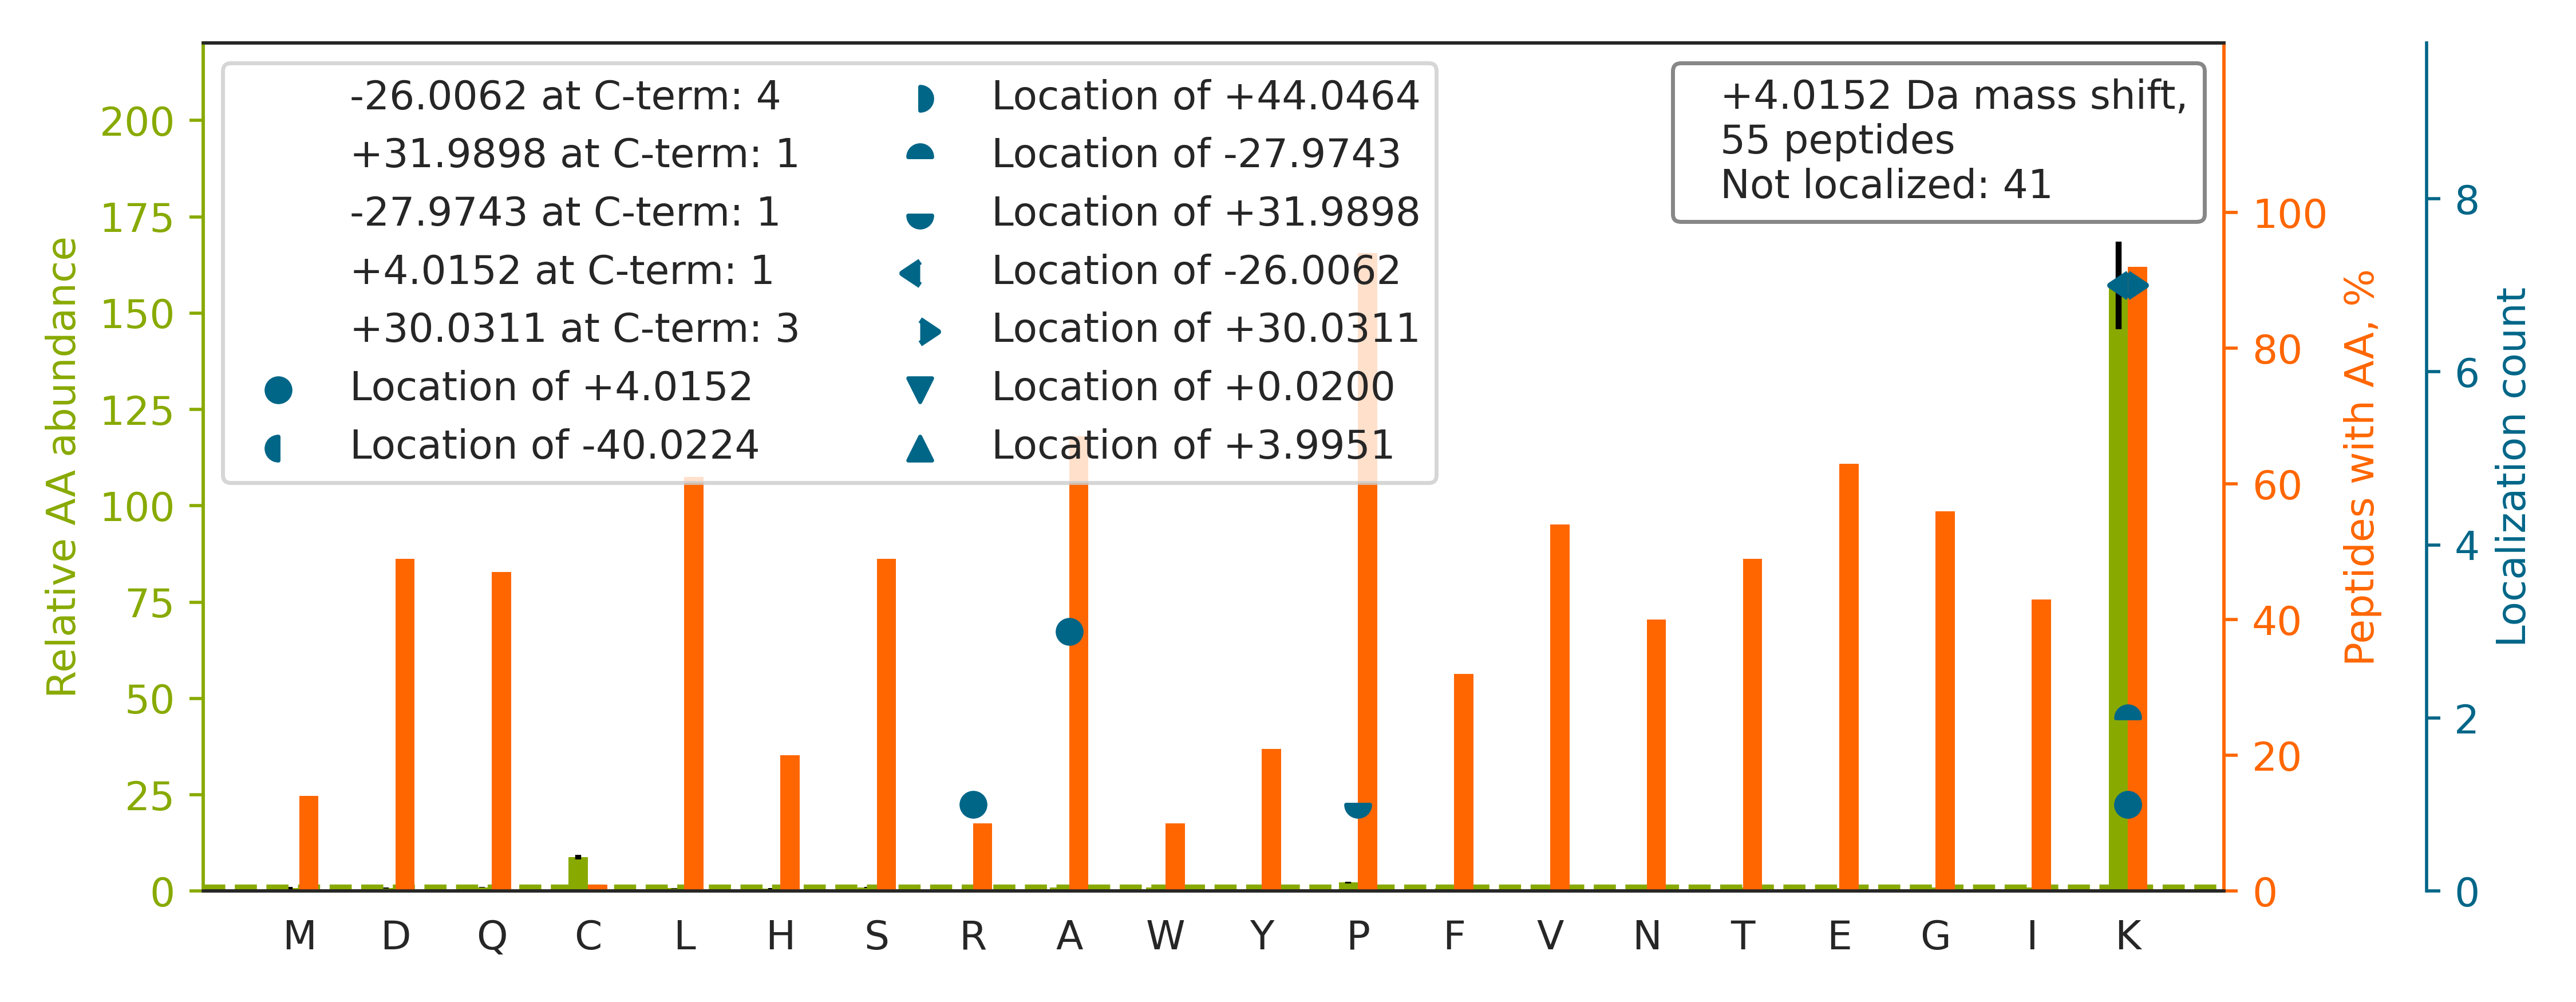

The data file committed next to this chart (first rows):
top isoform	localization score	spectrum
R.VGQAVDVVGQAGKPK.T		Exp1_Rep1_Frac5.21318.21318.2
K.EIIQDVTLHDLDVANARPQGGQDILSMMGQLMKPK.K		Exp1_Rep1_Frac6.34381.34381.5
K.LLITGTEQFNQKPK.K		Exp1_Rep1_Frac7.27079.27079.2
K.LNGGLGTSMGCKGPK.S		Exp1_Rep1_Frac7.20432.20432.2
R.DAGEGLLAVQITDQEGKPK.R		Exp1_Rep1_Frac3.30173.30173.2
R.ANSPSLFGTEGKPK.M		Exp1_Rep1_Frac5.21521.21521.2
R.LAHGGQVNLDMEDHRDEDFVKPK.G		Exp1_Rep1_Frac2.20371.20371.5
-.TENSTSAPAAKPK.R		Exp1_Rep1_Frac3.9924.9924.2
K.DAGEGLLAVQITDPEGKPK.K		Exp1_Rep1_Frac3.31365.31365.2
K.IQNNDNVGKPK.S		Exp1_Rep1_Frac4.13040.13040.2
R.VYALPEDLVEVKPK.M		Exp1_Rep1_Frac4.32155.32155.2
R.LDVYTQWHQQSQSTKPK.K		Exp1_Rep1_Frac6.21733.21733.3
K.NEEPSEEEIDAPKPK.K		Exp1_Rep1_Frac1.18399.18399.2
R.LPMLYPEVIQQVSAPVVTSTTQEK[-28]PK[+32].D	0.8765	Exp1_Rep1_Frac7.33412.33412.4
K.LAAAILGGVDQIHIKPK.S		Exp1_Rep1_Frac8.30839.30839.3
K.IENVPTGPNNK[-26]PK[+30].L	0.8758	Exp1_Rep1_Frac5.17484.17484.2
R.LNVAAELVQGTVPLEVPQVKPK.R		Exp1_Rep1_Frac7.33267.33267.3
R.EATNPPVIQEEKPK.K		Exp1_Rep1_Frac2.18487.18487.2
R.LTADPGGSSETSSQVLENHTKPK.T		Exp1_Rep1_Frac3.19234.19234.3
K.SASPFNLAEKPK.T		Exp1_Rep1_Frac6.23591.23591.2
K.VPGVTA[+4]IELDEDTGTFR.I	0.9944	Exp1_Rep1_Frac3.31398.31398.3
R.QGQETAVAPSLVAPALNKPK.K		Exp1_Rep1_Frac5.26829.26829.3
K.ITDSEASKPK.D		Exp1_Rep1_Frac1.14232.14232.2
R.GTGASGSFK[-26]LSK[+30].K	0.06793	Exp1_Rep1_Frac8.10011.10011.2
R.AFNFGNGLQMLGQK[+30]PK[-26].T	0.8356	Exp1_Rep1_Frac8.30942.30942.3
K.STIGAYFLKPK.E		Exp1_Rep1_Frac8.27828.27828.2
K.SLSSPGGPSKPK.K		Exp1_Rep1_Frac6.13414.13414.2
K.AVTLHDQGTA[+4]QWADLSSQFYLR.E	0.8054	Exp1_Rep1_Frac6.30662.30662.3
R.DEDDADYKPK.K		Exp1_Rep1_Frac1.14095.14095.2
R.QVTDAETKPK.S		Exp1_Rep1_Frac1.12235.12235.2
K.HWPFQVINDGDK[+30]PK[-26].V	0.9008	Exp1_Rep1_Frac6.25587.25587.3
K.NEELEQLYQDQEVPKPK.S		Exp1_Rep1_Frac2.27623.27623.3
R.SGIFPSNYVKPK.D		Exp1_Rep1_Frac7.24508.24508.2
K.GQPDEELKP[+32]K[-28].K	0.8588	Exp1_Rep1_Frac1.15184.15184.2
R.VVSEGGKPK.V		Exp1_Rep1_Frac4.11872.11872.2
R.ESHAHSASESK[-26]PK[+30].E	0.3553	Exp1_Rep1_Frac6.4211.4211.3
K.VTLDWAKPK.G		Exp1_Rep1_Frac7.26350.26350.2
K.DLVAQAPLKPK.T		Exp1_Rep1_Frac5.22611.22611.2
K.ALAMGYKPK.A		Exp1_Rep1_Frac7.19708.19708.2
K.VDIIADAAYSIFQKPK.S		Exp1_Rep1_Frac7.33991.33991.3
K.GWEYGITIPPDHKPK.S		Exp1_Rep1_Frac5.26235.26235.3
K.NGELENIKPK.V		Exp1_Rep1_Frac3.18159.18159.2
K.FGPVVAPKPK.V		Exp1_Rep1_Frac8.21963.21963.2
R.GPGLNLPPPIGGAGPPLGLPKPK.K		Exp1_Rep1_Frac8.31867.31867.3
K.SFPAAIEHTIQWA[+4]R.D	0.7133	Exp1_Rep1_Frac7.27307.27307.3
R.LFSFPAAKPK.E		Exp1_Rep1_Frac8.29147.29147.2
K.TPEMIIQKPK.I		Exp1_Rep1_Frac6.22979.22979.2
R.IYALPDDLVEVKPK.M		Exp1_Rep1_Frac4.32588.32588.2
R.GSQSSDSSSSLSSHR[+4].Y	1.0	Exp1_Rep1_Frac5.4723.4723.3
K.TTEETSKPK.D		Exp1_Rep1_Frac1.8344.8344.2
R.IVELPAPADFLSLSSETK[+30]PK[-26].L	0.003882	Exp1_Rep1_Frac6.34781.34781.3
R.VPMSVVNFEKPK.T		Exp1_Rep1_Frac7.28438.28438.2
K.AASGEGKPK.A		Exp1_Rep1_Frac1.7230.7230.2
K.QENALK[+4]PK.G	0.1381	Exp1_Rep1_Frac3.11727.11727.2
K.TLLPVPSFEDVSIPEK[+30]PK[-26].L	0.8898	Exp1_Rep1_Frac6.33585.33585.3
